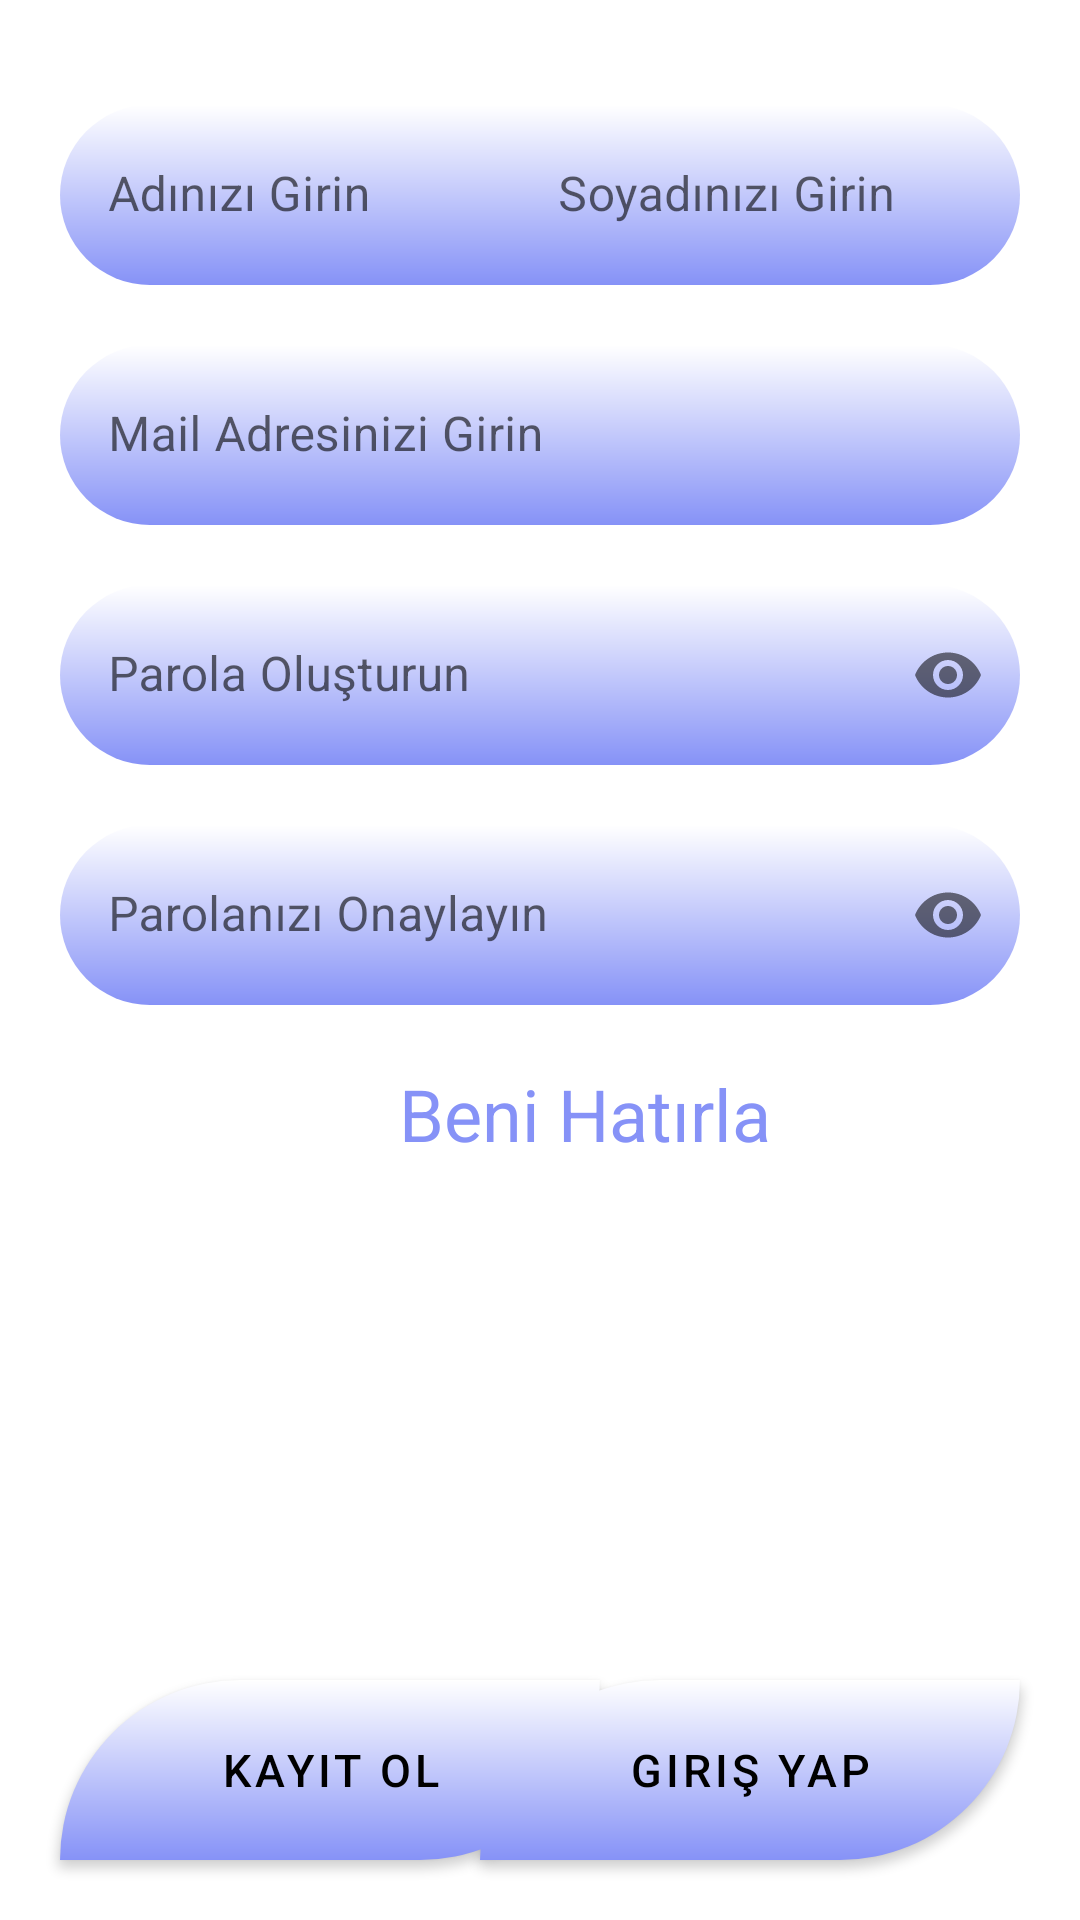

Here is an Android app screen rendered from its layout file. Give the layout XML and the strings, colors and styles it references.
<!-- AndroidManifest.xml: application theme Theme.ArrivePredictionSystem -->
<!-- res/layout/activity_register.xml -->
<?xml version="1.0" encoding="utf-8"?>
<androidx.constraintlayout.widget.ConstraintLayout
    android:id="@+id/constraint_layout"
    xmlns:android="http://schemas.android.com/apk/res/android"
    xmlns:app="http://schemas.android.com/apk/res-auto"
    xmlns:tools="http://schemas.android.com/tools"
    android:clickable="true"
    android:focusable="true"
    android:focusableInTouchMode="true"
    android:layout_width="match_parent"
    android:layout_height="match_parent"
    tools:context=".introductionPackage.RegisterActivity"
    android:background="@drawable/background_layout">

    <ImageView
        android:id="@+id/img"
        android:layout_width="wrap_content"
        android:layout_height="wrap_content"
        android:src="@drawable/starting_icon"
        android:layout_marginTop="15dp"
        app:layout_constraintEnd_toEndOf="parent"
        app:layout_constraintStart_toStartOf="parent"
        app:layout_constraintTop_toTopOf="parent"
        android:contentDescription="@string/todo"
        />

    <com.google.android.material.textfield.TextInputLayout
        android:id="@+id/first_name_layout"
        android:layout_width="wrap_content"
        android:layout_height="wrap_content"
        app:layout_constraintStart_toStartOf="parent"
        app:layout_constraintTop_toBottomOf="@id/img"
        android:layout_marginStart="20dp"
        android:layout_marginTop="20dp"
        app:boxStrokeWidth="0dp"
        app:boxStrokeWidthFocused="0dp">

        <EditText
            android:id="@+id/first_name"
            android:layout_width="wrap_content"
            android:layout_height="wrap_content"
            android:background="@drawable/first_name_background"
            android:hint="@string/adinizi_girin"
            android:textColor="@color/black"
            tools:ignore="TextFields"
            android:autofillHints=""
            />
    </com.google.android.material.textfield.TextInputLayout>

    <com.google.android.material.textfield.TextInputLayout
        android:id="@+id/last_name_layout"
        android:layout_width="wrap_content"
        android:layout_height="wrap_content"
        app:layout_constraintEnd_toEndOf="parent"
        app:layout_constraintTop_toBottomOf="@id/img"
        android:layout_marginEnd="20dp"
        android:layout_marginTop="20dp"
        app:boxStrokeWidth="0dp"
        app:boxStrokeWidthFocused="0dp">

        <EditText
            android:id="@+id/last_name"
            android:layout_width="wrap_content"
            android:layout_height="wrap_content"
            android:background="@drawable/last_name_background"
            android:hint="@string/soyadinizi_girin"
            android:textColor="@color/black"
            tools:ignore="TextFields"
            android:autofillHints=""
            />
    </com.google.android.material.textfield.TextInputLayout>

    <com.google.android.material.textfield.TextInputLayout
        android:id="@+id/mail_layout"
        android:layout_width="match_parent"
        android:layout_height="wrap_content"
        app:layout_constraintStart_toStartOf="parent"
        app:layout_constraintEnd_toEndOf="parent"
        app:layout_constraintTop_toBottomOf="@id/first_name_layout"
        android:layout_marginTop="20dp"
        android:layout_marginStart="20dp"
        android:layout_marginEnd="20dp"
        app:boxStrokeWidth="0dp"
        app:boxStrokeWidthFocused="0dp">

        <EditText
            android:id="@+id/mail"
            android:layout_width="match_parent"
            android:layout_height="wrap_content"
            android:background="@drawable/other_background"
            android:hint="@string/mail_adresinizi_girin"
            android:textColor="@color/black"
            tools:ignore="TextFields"
            android:autofillHints=""
            />
    </com.google.android.material.textfield.TextInputLayout>

    <com.google.android.material.textfield.TextInputLayout
        android:id="@+id/password_layout"
        android:layout_width="match_parent"
        android:layout_height="wrap_content"
        app:layout_constraintStart_toStartOf="parent"
        app:layout_constraintEnd_toEndOf="parent"
        app:layout_constraintTop_toBottomOf="@id/mail_layout"
        android:layout_marginTop="20dp"
        android:layout_marginStart="20dp"
        android:layout_marginEnd="20dp"
        app:passwordToggleEnabled="true"
        app:boxStrokeWidth="0dp"
        app:boxStrokeWidthFocused="0dp">

        <EditText
            android:id="@+id/password"
            android:layout_width="match_parent"
            android:layout_height="wrap_content"
            android:background="@drawable/other_background"
            android:hint="@string/parola_olusturun"
            android:textColor="@color/black"
            android:inputType="textPassword"
            tools:ignore="TextFields"
            android:autofillHints=""
            />
    </com.google.android.material.textfield.TextInputLayout>

    <com.google.android.material.textfield.TextInputLayout
        android:id="@+id/password_again_layout"
        android:layout_width="match_parent"
        android:layout_height="wrap_content"
        app:layout_constraintStart_toStartOf="parent"
        app:layout_constraintEnd_toEndOf="parent"
        app:layout_constraintTop_toBottomOf="@id/password_layout"
        android:layout_marginTop="20dp"
        android:layout_marginStart="20dp"
        android:layout_marginEnd="20dp"
        app:passwordToggleEnabled="true"
        app:boxStrokeWidth="0dp"
        app:boxStrokeWidthFocused="0dp">

        <EditText
            android:id="@+id/password_again"
            android:layout_width="match_parent"
            android:layout_height="wrap_content"
            android:background="@drawable/other_background"
            android:hint="@string/parolanizi_onaylayin"
            android:textColor="@color/black"
            android:inputType="textPassword"
            tools:ignore="TextFields"
            android:autofillHints=""
            />
    </com.google.android.material.textfield.TextInputLayout>

    <CheckBox
        android:id="@+id/remember_me"
        android:layout_width="wrap_content"
        android:layout_height="wrap_content"
        app:layout_constraintStart_toStartOf="parent"
        app:layout_constraintEnd_toEndOf="parent"
        app:layout_constraintTop_toBottomOf="@id/password_again_layout"
        android:layout_marginTop="20dp"
        android:buttonTint="@color/lavender"
        android:text="@string/beni_hatirla"
        android:textColor="@color/lavender"
        android:textSize="24sp"
        android:button="@drawable/custom_checkbox"
        />

    <Button
        android:id="@+id/register_button"
        android:layout_width="wrap_content"
        android:layout_height="wrap_content"
        app:backgroundTint="@null"
        android:background="@drawable/register_page_button"
        app:layout_constraintStart_toStartOf="parent"
        app:layout_constraintBottom_toBottomOf="parent"
        android:layout_marginStart="20dp"
        android:layout_marginBottom="20dp"
        android:text="@string/kayit_ol"
        android:textColor="@color/black"
        android:textSize="15sp"
        />

    <Button
        android:id="@+id/login_button"
        android:layout_width="wrap_content"
        android:layout_height="wrap_content"
        app:backgroundTint="@null"
        android:background="@drawable/register_page_button"
        app:layout_constraintEnd_toEndOf="parent"
        app:layout_constraintBottom_toBottomOf="parent"
        android:layout_marginEnd="20dp"
        android:layout_marginBottom="20dp"
        android:text="@string/giris_yap"
        android:textColor="@color/black"
        android:textSize="15sp"
        />
</androidx.constraintlayout.widget.ConstraintLayout>
<!-- resources referenced by this layout -->
<resources>
  <color name="black">#FF000000</color>
  <color name="lavender">#8692f7</color>
  <!-- drawable custom_checkbox (drawable) -->
  <?xml version="1.0" encoding="utf-8"?>
  <selector xmlns:android="http://schemas.android.com/apk/res/android">
  <item android:state_checked="true" android:drawable="@drawable/checked" />
  <item android:state_checked="false" android:drawable="@drawable/unchecked" />
  </selector>
  <!-- drawable first_name_background (drawable) -->
  <?xml version="1.0" encoding="utf-8"?>
  <shape xmlns:android="http://schemas.android.com/apk/res/android">
      <corners
          android:bottomLeftRadius="360dp"
          android:bottomRightRadius="0dp"
          android:topLeftRadius="360dp"
          android:topRightRadius="0dp"
          />
  
      <gradient
          android:startColor="@color/lavender"
          android:endColor="@color/white"
          android:angle="90"
          />
  
      <size
          android:height="60dp"
          android:width="170dp"
          />
  </shape>
  <!-- drawable last_name_background (drawable) -->
  <?xml version="1.0" encoding="utf-8"?>
  <shape xmlns:android="http://schemas.android.com/apk/res/android">
      <corners
          android:bottomLeftRadius="0dp"
          android:bottomRightRadius="360dp"
          android:radius="60dp"
          android:topLeftRadius="0dp"
          android:topRightRadius="360dp"
          />
  
      <gradient
          android:startColor="@color/lavender"
          android:endColor="@color/white"
          android:angle="90"
          />
  
      <size
          android:height="60dp"
          android:width="170dp"
          />
  </shape>
  <!-- drawable register_page_button (drawable) -->
  <?xml version="1.0" encoding="utf-8"?>
  <layer-list xmlns:android="http://schemas.android.com/apk/res/android">
      <item>
          <shape>
              <corners
                  android:bottomLeftRadius="0dp"
                  android:bottomRightRadius="360dp"
                  android:radius="60dp"
                  android:topLeftRadius="360dp"
                  android:topRightRadius="0dp"
                  />
  
              <gradient
                  android:startColor="@color/lavender"
                  android:endColor="@color/white"
                  android:angle="90"
                  />
  
              <size
                  android:height="60dp"
                  android:width="180dp"
                  />
          </shape>
      </item>
  </layer-list>
  <string name="adinizi_girin">Adınızı Girin</string>
  <string name="beni_hatirla">"     Beni Hatırla"</string>
  <string name="giris_yap">Giriş Yap</string>
  <string name="kayit_ol">Kayıt ol</string>
  <string name="mail_adresinizi_girin">Mail Adresinizi Girin</string>
  <string name="parola_olusturun">Parola Oluşturun</string>
  <string name="parolanizi_onaylayin">Parolanızı Onaylayın</string>
  <string name="soyadinizi_girin">Soyadınızı Girin</string>
  <string name="todo">TODO</string>
  <style name="Theme.ArrivePredictionSystem" parent="Theme.MaterialComponents.DayNight.NoActionBar">
          
          <item name="colorPrimary">@color/lavender</item>
          <item name="colorPrimaryVariant">@color/lavender</item>
          <item name="colorOnPrimary">@color/white</item>
          
          <item name="colorSecondary">@color/teal_200</item>
          <item name="colorSecondaryVariant">@color/teal_700</item>
          <item name="colorOnSecondary">@color/black</item>
          
          <item name="android:statusBarColor">?attr/colorPrimaryVariant</item>
          
      </style>
  <color name="white">#FFFFFFFF</color>
  <color name="teal_200">#FF03DAC5</color>
  <color name="teal_700">#FF018786</color>
</resources>
